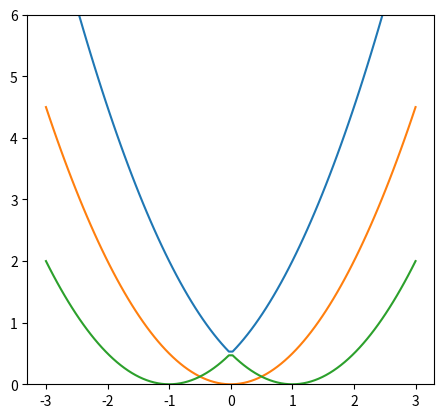

Write the Python code that produced this figure.
import numpy as np
import matplotlib.pyplot as plt


def calculate_potential(position, x0=0, factor=1):
    return np.piecewise(position, [position < 0, position >= 0],
                        [lambda x: 0.5*factor*(x + x0)**2,
                         lambda x: 0.5*factor*(x - x0)**2])


figure, axes = plt.subplots()
shifts = np.arange(-1, 2, 1)
minimum_position, maximum_position = -3, 3
number_of_positions = 100
positions = np.linspace(minimum_position, maximum_position, num=number_of_positions)
for shift in shifts:
    potential_values = calculate_potential(positions, x0=shift)
    plt.plot(positions, potential_values)

axes.set_aspect('equal')
plt.ylim([0, 6])
plt.show()
